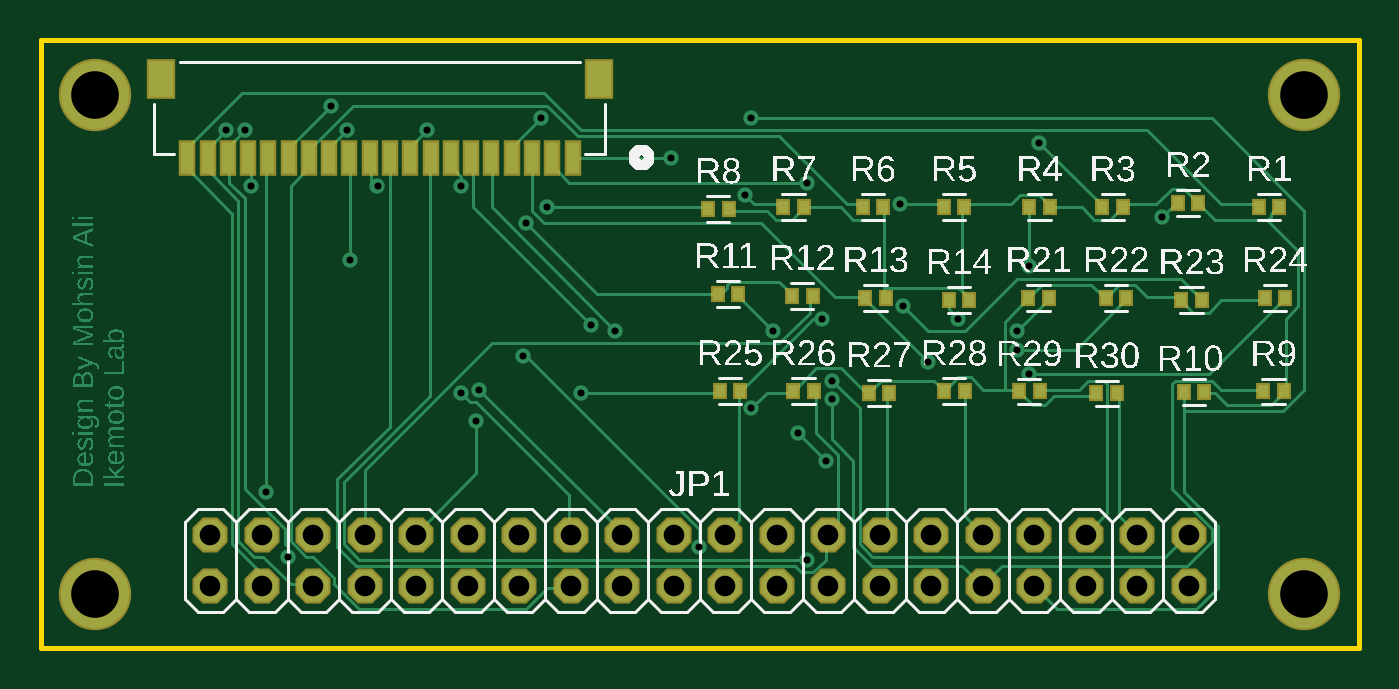
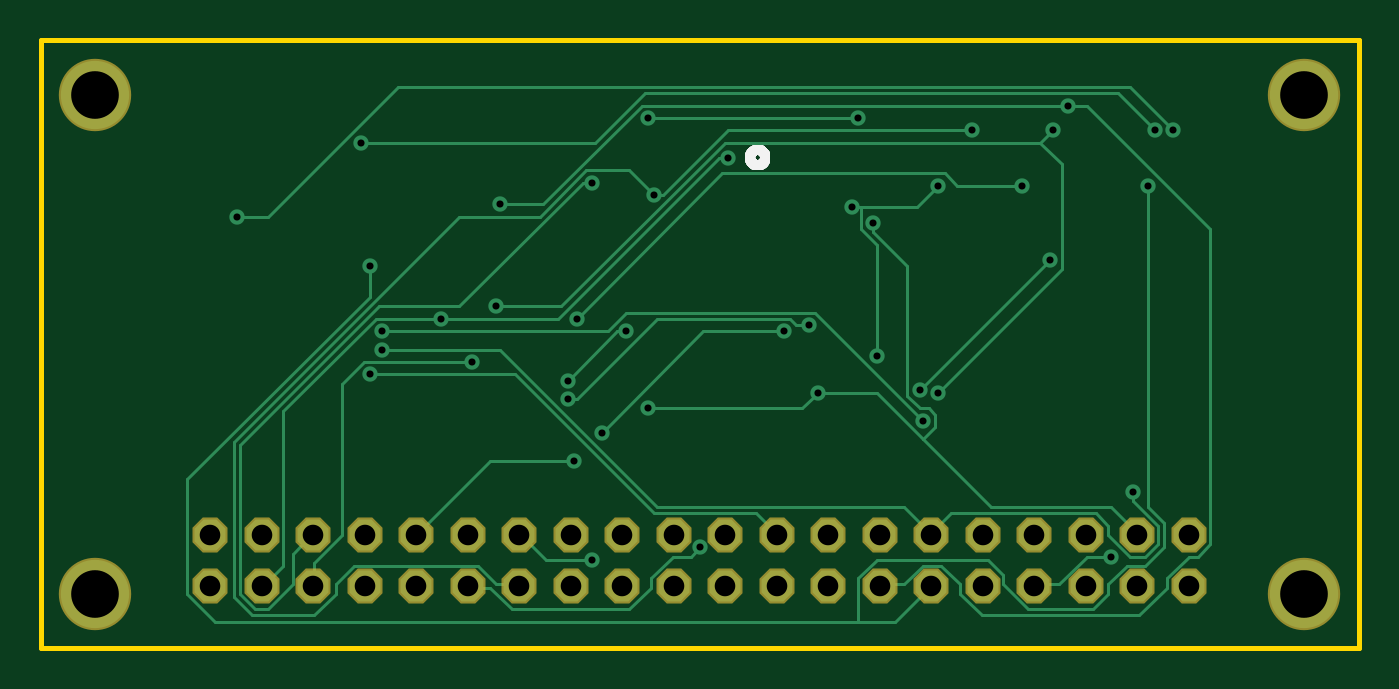
Circuit board: 9 layer files. Board 65.0 x 30.0 mm.
- bottom_copper: copper_bottom.gbr (6842 bytes)
- top_copper: copper_top.gbr (53615 bytes)
- drill: drill_1_64.xln (1305 bytes)
- outline: profile.gbr (256 bytes)
- bottom_silk: silkscreen_bottom.gbr (3934 bytes)
- top_silk: silkscreen_top.gbr (128196 bytes)
- bottom_mask: soldermask_bottom.gbr (1052 bytes)
- top_mask: soldermask_top.gbr (2474 bytes)
- paste: solderpaste_top.gbr (1590 bytes)

=== bottom_copper: copper_bottom.gbr (6842 bytes, source omitted) ===
=== top_copper: copper_top.gbr (53615 bytes, source omitted) ===
=== drill: drill_1_64.xln ===
M48
;GenerationSoftware,Autodesk,EAGLE,9.7.0*%
;CreationDate,2026-06-29T01:25:21Z*%
FMAT,2
ICI,OFF
METRIC,TZ,000.000
T3C0.350
T2C1.016
T1C2.350
%
G90
M71
T1
X2699Y97301
X62301Y97301
X62301Y72699
X2699Y72699
T2
X43930Y73070
X8370Y73070
X8370Y75610
X10910Y73070
X10910Y75610
X13450Y73070
X13450Y75610
X15990Y73070
X18530Y73070
X18530Y75610
X21070Y73070
X15990Y75610
X21070Y75610
X23610Y73070
X23610Y75610
X26150Y73070
X26150Y75610
X28690Y73070
X28690Y75610
X31230Y73070
X31230Y75610
X33770Y73070
X33770Y75610
X36310Y73070
X36310Y75610
X38850Y73070
X38850Y75610
X41390Y73070
X41390Y75610
X43930Y75610
X46470Y73070
X46470Y75610
X49010Y73070
X49010Y75610
X51550Y73070
X51550Y75610
X54090Y73070
X54090Y75610
X56630Y73070
X56630Y75610
T3
X26670Y82601
X23927Y90983
X35052Y81839
X55321Y91288
X9144Y95555
X24689Y96164
X35052Y96164
X43739Y84125
X45263Y86258
X31090Y94183
X49225Y94945
X12192Y74524
X48768Y88849
X10363Y92812
X42367Y91897
X14326Y96774
X34747Y92354
X19050Y95555
X24994Y91745
X20726Y92812
X32461Y74981
X23774Y84430
X27127Y85954
X39014Y82296
X48158Y85649
X21488Y81229
X48158Y84734
X11125Y77724
X42520Y86868
X15088Y95555
X20726Y82601
X48768Y83515
X21641Y82753
X16612Y92812
X38557Y86258
X37795Y74371
X28346Y85649
X37338Y80620
X38710Y79248
X37795Y92964
X39014Y83210
X15240Y89154
X10058Y95555
X36119Y85649
M30
=== outline: profile.gbr ===
G04 EAGLE Gerber RS-274X export*
G75*
%MOMM*%
%FSLAX34Y34*%
%LPD*%
%IN*%
%IPPOS*%
%AMOC8*
5,1,8,0,0,1.08239X$1,22.5*%
G01*
G04 Define Apertures*
%ADD10C,0.254000*%
D10*
X0Y700000D02*
X650000Y700000D01*
X650000Y1000000D01*
X0Y1000000D01*
X0Y700000D01*
M02*

=== bottom_silk: silkscreen_bottom.gbr ===
G04 EAGLE Gerber RS-274X export*
G75*
%MOMM*%
%FSLAX34Y34*%
%LPD*%
%INSilkscreen Bottom*%
%IPPOS*%
%AMOC8*
5,1,8,0,0,1.08239X$1,22.5*%
G01*
G04 Define Apertures*
%ADD10C,0.508000*%
D10*
X300142Y942073D02*
X300140Y942195D01*
X300134Y942317D01*
X300124Y942439D01*
X300111Y942560D01*
X300093Y942681D01*
X300072Y942801D01*
X300046Y942921D01*
X300017Y943039D01*
X299985Y943157D01*
X299948Y943274D01*
X299908Y943389D01*
X299864Y943503D01*
X299816Y943615D01*
X299765Y943726D01*
X299710Y943835D01*
X299652Y943943D01*
X299590Y944048D01*
X299525Y944151D01*
X299457Y944253D01*
X299385Y944352D01*
X299311Y944448D01*
X299233Y944543D01*
X299152Y944634D01*
X299069Y944724D01*
X298983Y944810D01*
X298893Y944893D01*
X298802Y944974D01*
X298707Y945052D01*
X298611Y945126D01*
X298512Y945198D01*
X298410Y945266D01*
X298307Y945331D01*
X298202Y945393D01*
X298094Y945451D01*
X297985Y945506D01*
X297874Y945557D01*
X297762Y945605D01*
X297648Y945649D01*
X297533Y945689D01*
X297416Y945726D01*
X297298Y945758D01*
X297180Y945787D01*
X297060Y945813D01*
X296940Y945834D01*
X296819Y945852D01*
X296698Y945865D01*
X296576Y945875D01*
X296454Y945881D01*
X296332Y945883D01*
X296210Y945881D01*
X296088Y945875D01*
X295966Y945865D01*
X295845Y945852D01*
X295724Y945834D01*
X295604Y945813D01*
X295484Y945787D01*
X295366Y945758D01*
X295248Y945726D01*
X295131Y945689D01*
X295016Y945649D01*
X294902Y945605D01*
X294790Y945557D01*
X294679Y945506D01*
X294570Y945451D01*
X294462Y945393D01*
X294357Y945331D01*
X294254Y945266D01*
X294152Y945198D01*
X294053Y945126D01*
X293957Y945052D01*
X293862Y944974D01*
X293771Y944893D01*
X293681Y944810D01*
X293595Y944724D01*
X293512Y944634D01*
X293431Y944543D01*
X293353Y944448D01*
X293279Y944352D01*
X293207Y944253D01*
X293139Y944151D01*
X293074Y944048D01*
X293012Y943943D01*
X292954Y943835D01*
X292899Y943726D01*
X292848Y943615D01*
X292800Y943503D01*
X292756Y943389D01*
X292716Y943274D01*
X292679Y943157D01*
X292647Y943039D01*
X292618Y942921D01*
X292592Y942801D01*
X292571Y942681D01*
X292553Y942560D01*
X292540Y942439D01*
X292530Y942317D01*
X292524Y942195D01*
X292522Y942073D01*
X292524Y941951D01*
X292530Y941829D01*
X292540Y941707D01*
X292553Y941586D01*
X292571Y941465D01*
X292592Y941345D01*
X292618Y941225D01*
X292647Y941107D01*
X292679Y940989D01*
X292716Y940872D01*
X292756Y940757D01*
X292800Y940643D01*
X292848Y940531D01*
X292899Y940420D01*
X292954Y940311D01*
X293012Y940203D01*
X293074Y940098D01*
X293139Y939995D01*
X293207Y939893D01*
X293279Y939794D01*
X293353Y939698D01*
X293431Y939603D01*
X293512Y939512D01*
X293595Y939422D01*
X293681Y939336D01*
X293771Y939253D01*
X293862Y939172D01*
X293957Y939094D01*
X294053Y939020D01*
X294152Y938948D01*
X294254Y938880D01*
X294357Y938815D01*
X294462Y938753D01*
X294570Y938695D01*
X294679Y938640D01*
X294790Y938589D01*
X294902Y938541D01*
X295016Y938497D01*
X295131Y938457D01*
X295248Y938420D01*
X295366Y938388D01*
X295484Y938359D01*
X295604Y938333D01*
X295724Y938312D01*
X295845Y938294D01*
X295966Y938281D01*
X296088Y938271D01*
X296210Y938265D01*
X296332Y938263D01*
X296454Y938265D01*
X296576Y938271D01*
X296698Y938281D01*
X296819Y938294D01*
X296940Y938312D01*
X297060Y938333D01*
X297180Y938359D01*
X297298Y938388D01*
X297416Y938420D01*
X297533Y938457D01*
X297648Y938497D01*
X297762Y938541D01*
X297874Y938589D01*
X297985Y938640D01*
X298094Y938695D01*
X298202Y938753D01*
X298307Y938815D01*
X298410Y938880D01*
X298512Y938948D01*
X298611Y939020D01*
X298707Y939094D01*
X298802Y939172D01*
X298893Y939253D01*
X298983Y939336D01*
X299069Y939422D01*
X299152Y939512D01*
X299233Y939603D01*
X299311Y939698D01*
X299385Y939794D01*
X299457Y939893D01*
X299525Y939995D01*
X299590Y940098D01*
X299652Y940203D01*
X299710Y940311D01*
X299765Y940420D01*
X299816Y940531D01*
X299864Y940643D01*
X299908Y940757D01*
X299948Y940872D01*
X299985Y940989D01*
X300017Y941107D01*
X300046Y941225D01*
X300072Y941345D01*
X300093Y941465D01*
X300111Y941586D01*
X300124Y941707D01*
X300134Y941829D01*
X300140Y941951D01*
X300142Y942073D01*
M02*

=== top_silk: silkscreen_top.gbr (128196 bytes, source omitted) ===
=== bottom_mask: soldermask_bottom.gbr ===
G04 EAGLE Gerber RS-274X export*
G75*
%MOMM*%
%FSLAX34Y34*%
%LPD*%
%INSoldermask Bottom*%
%IPPOS*%
%AMOC8*
5,1,8,0,0,1.08239X$1,22.5*%
G01*
G04 Define Apertures*
%ADD10P,1.8695X8X22.5*%
%ADD11C,3.569200*%
D10*
X83700Y730700D03*
X83700Y756100D03*
X109100Y730700D03*
X109100Y756100D03*
X134500Y730700D03*
X134500Y756100D03*
X159900Y730700D03*
X159900Y756100D03*
X185300Y730700D03*
X185300Y756100D03*
X210700Y730700D03*
X210700Y756100D03*
X236100Y730700D03*
X236100Y756100D03*
X261500Y730700D03*
X261500Y756100D03*
X286900Y730700D03*
X286900Y756100D03*
X312300Y730700D03*
X312300Y756100D03*
X337700Y730700D03*
X337700Y756100D03*
X363100Y730700D03*
X363100Y756100D03*
X388500Y730700D03*
X388500Y756100D03*
X413900Y730700D03*
X413900Y756100D03*
X439300Y730700D03*
X439300Y756100D03*
X464700Y730700D03*
X464700Y756100D03*
X490100Y730700D03*
X490100Y756100D03*
X515500Y730700D03*
X515500Y756100D03*
X540900Y730700D03*
X540900Y756100D03*
X566300Y730700D03*
X566300Y756100D03*
D11*
X623010Y973010D03*
X623010Y726990D03*
X26990Y973010D03*
X26990Y726990D03*
M02*

=== top_mask: soldermask_top.gbr ===
G04 EAGLE Gerber RS-274X export*
G75*
%MOMM*%
%FSLAX34Y34*%
%LPD*%
%INSoldermask Top*%
%IPPOS*%
%AMOC8*
5,1,8,0,0,1.08239X$1,22.5*%
G01*
G04 Define Apertures*
%ADD10R,0.812800X1.752600*%
%ADD11R,1.397000X2.006600*%
%ADD12P,1.8695X8X22.5*%
%ADD13R,0.738300X0.847200*%
%ADD14C,3.569200*%
D10*
X262300Y942073D03*
X252300Y942073D03*
X242300Y942073D03*
X232300Y942073D03*
X222300Y942073D03*
X212300Y942073D03*
X202300Y942073D03*
X192300Y942073D03*
X182300Y942073D03*
X172300Y942073D03*
X162300Y942073D03*
X152300Y942073D03*
X142300Y942073D03*
X132300Y942073D03*
X122300Y942073D03*
X112300Y942073D03*
X102300Y942073D03*
X92300Y942073D03*
X82300Y942073D03*
X72300Y942073D03*
D11*
X275300Y980823D03*
X59300Y980823D03*
D12*
X83700Y730700D03*
X83700Y756100D03*
X109100Y730700D03*
X109100Y756100D03*
X134500Y730700D03*
X134500Y756100D03*
X159900Y730700D03*
X159900Y756100D03*
X185300Y730700D03*
X185300Y756100D03*
X210700Y730700D03*
X210700Y756100D03*
X236100Y730700D03*
X236100Y756100D03*
X261500Y730700D03*
X261500Y756100D03*
X286900Y730700D03*
X286900Y756100D03*
X312300Y730700D03*
X312300Y756100D03*
X337700Y730700D03*
X337700Y756100D03*
X363100Y730700D03*
X363100Y756100D03*
X388500Y730700D03*
X388500Y756100D03*
X413900Y730700D03*
X413900Y756100D03*
X439300Y730700D03*
X439300Y756100D03*
X464700Y730700D03*
X464700Y756100D03*
X490100Y730700D03*
X490100Y756100D03*
X515500Y730700D03*
X515500Y756100D03*
X540900Y730700D03*
X540900Y756100D03*
X566300Y730700D03*
X566300Y756100D03*
D13*
X600825Y917700D03*
X610975Y917700D03*
X563825Y826300D03*
X573975Y826300D03*
X333925Y874700D03*
X344075Y874700D03*
X370525Y873900D03*
X380675Y873900D03*
X406725Y872900D03*
X416875Y872900D03*
X447925Y871900D03*
X458075Y871900D03*
X560725Y919700D03*
X570875Y919700D03*
X487125Y872900D03*
X497275Y872900D03*
X525325Y872900D03*
X535475Y872900D03*
X562525Y871900D03*
X572675Y871900D03*
X603725Y872900D03*
X613875Y872900D03*
X334925Y826900D03*
X345075Y826900D03*
X371125Y826900D03*
X381275Y826900D03*
X408325Y825900D03*
X418475Y825900D03*
X445525Y826900D03*
X455675Y826900D03*
X482525Y826700D03*
X492675Y826700D03*
X523625Y917700D03*
X533775Y917700D03*
X520725Y825700D03*
X530875Y825700D03*
X487525Y917700D03*
X497675Y917700D03*
X445425Y917700D03*
X455575Y917700D03*
X405325Y917700D03*
X415475Y917700D03*
X366225Y917700D03*
X376375Y917700D03*
X329125Y916700D03*
X339275Y916700D03*
X603025Y826700D03*
X613175Y826700D03*
D14*
X623010Y973010D03*
X623010Y726990D03*
X26990Y973010D03*
X26990Y726990D03*
M02*

=== paste: solderpaste_top.gbr ===
G04 EAGLE Gerber RS-274X export*
G75*
%MOMM*%
%FSLAX34Y34*%
%LPD*%
%INSolderpaste Top*%
%IPPOS*%
%AMOC8*
5,1,8,0,0,1.08239X$1,22.5*%
G01*
G04 Define Apertures*
%ADD10R,0.609600X1.549400*%
%ADD11R,1.193800X1.803400*%
%ADD12R,0.535100X0.644000*%
D10*
X262300Y942073D03*
X252300Y942073D03*
X242300Y942073D03*
X232300Y942073D03*
X222300Y942073D03*
X212300Y942073D03*
X202300Y942073D03*
X192300Y942073D03*
X182300Y942073D03*
X172300Y942073D03*
X162300Y942073D03*
X152300Y942073D03*
X142300Y942073D03*
X132300Y942073D03*
X122300Y942073D03*
X112300Y942073D03*
X102300Y942073D03*
X92300Y942073D03*
X82300Y942073D03*
X72300Y942073D03*
D11*
X275300Y980823D03*
X59300Y980823D03*
D12*
X600825Y917700D03*
X610975Y917700D03*
X563825Y826300D03*
X573975Y826300D03*
X333925Y874700D03*
X344075Y874700D03*
X370525Y873900D03*
X380675Y873900D03*
X406725Y872900D03*
X416875Y872900D03*
X447925Y871900D03*
X458075Y871900D03*
X560725Y919700D03*
X570875Y919700D03*
X487125Y872900D03*
X497275Y872900D03*
X525325Y872900D03*
X535475Y872900D03*
X562525Y871900D03*
X572675Y871900D03*
X603725Y872900D03*
X613875Y872900D03*
X334925Y826900D03*
X345075Y826900D03*
X371125Y826900D03*
X381275Y826900D03*
X408325Y825900D03*
X418475Y825900D03*
X445525Y826900D03*
X455675Y826900D03*
X482525Y826700D03*
X492675Y826700D03*
X523625Y917700D03*
X533775Y917700D03*
X520725Y825700D03*
X530875Y825700D03*
X487525Y917700D03*
X497675Y917700D03*
X445425Y917700D03*
X455575Y917700D03*
X405325Y917700D03*
X415475Y917700D03*
X366225Y917700D03*
X376375Y917700D03*
X329125Y916700D03*
X339275Y916700D03*
X603025Y826700D03*
X613175Y826700D03*
M02*
